Run: headless pygame with SDL's dummy video driver; simulated clock (each Clock.tick advances the game by its frame time, no real sleeping); random seed 0; keys injected as events and as key.get_pressed() state; no mouse input.
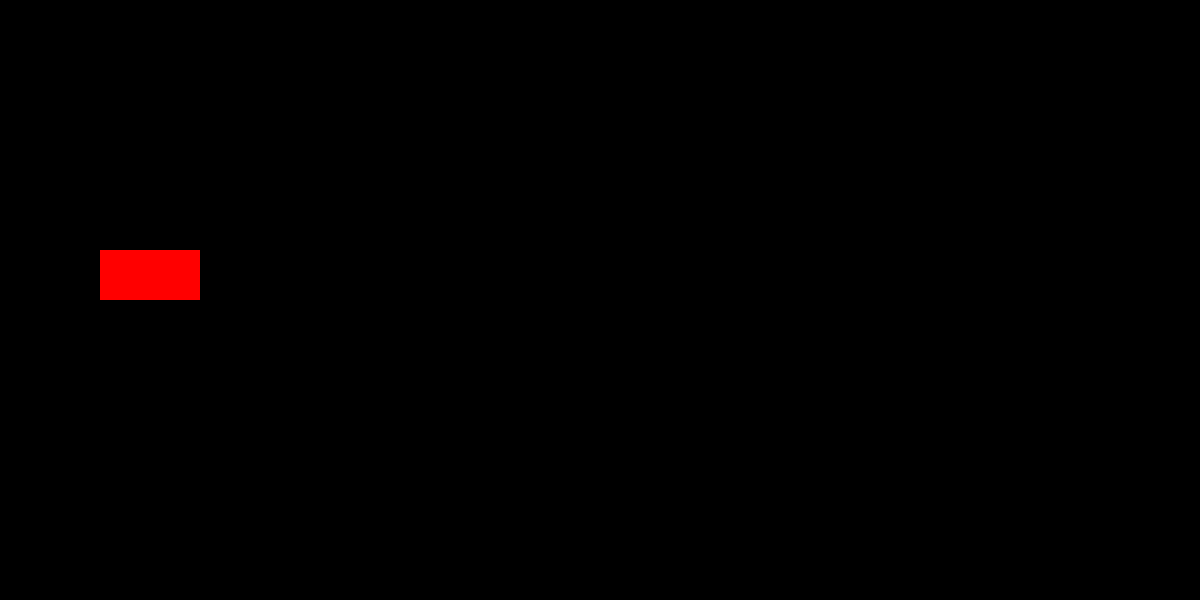
Frame 1 of 4 · flips 1–60 · no input
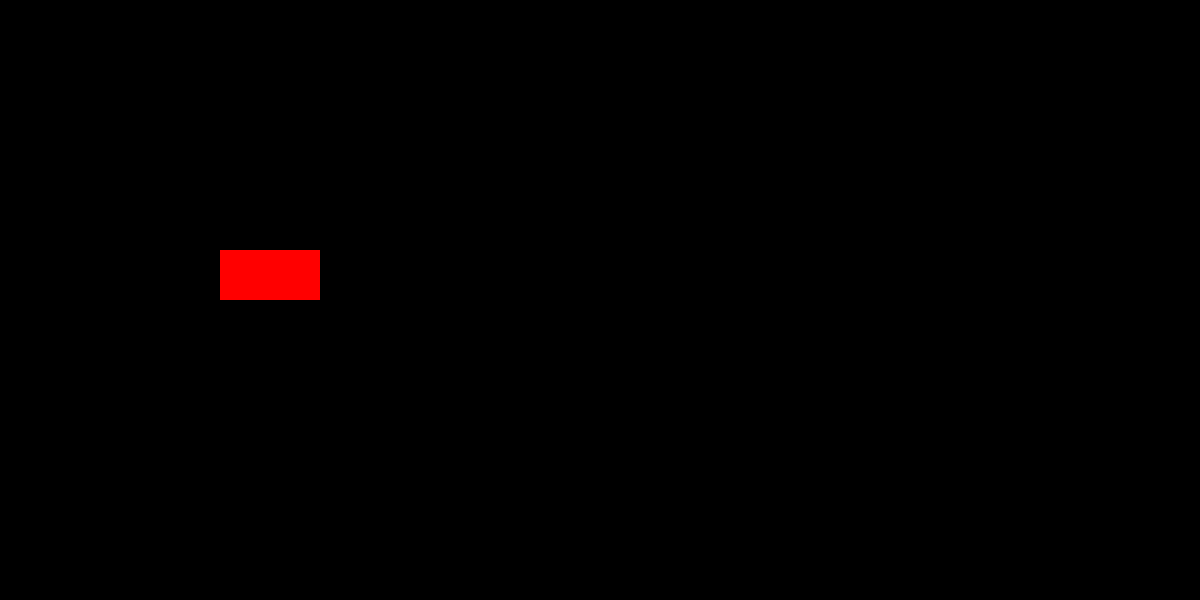
Frame 2 of 4 · flips 61–180 · tapped SPACE, RETURN · held RIGHT (→), D
Frame 3 of 4 · flips 181–300 · held DOWN (↓), S · screen unchanged from frame 2, image omitted
Frame 4 of 4 · flips 301–420 · held LEFT (←), A, UP (↑), W · screen unchanged from frame 3, image omitted

The pygame program that drew these frames:

import pygame

pygame.init()

WIDTH = 1200
HEIGHT = 600

screen = pygame.display.set_mode((WIDTH, HEIGHT))

car = pygame.Rect(100, 250, 100, 50)

running = True

while running:
    for event in pygame.event.get():
        if event.type == pygame.QUIT:
            running = False

    keys = pygame.key.get_pressed()

    if keys[pygame.K_d]:
        car.x += 1

    if car.left > WIDTH:
        car.right = 0

    screen.fill((0, 0, 0))
    pygame.draw.rect(screen, (255, 0, 0), car)

    pygame.display.update()

pygame.quit()
